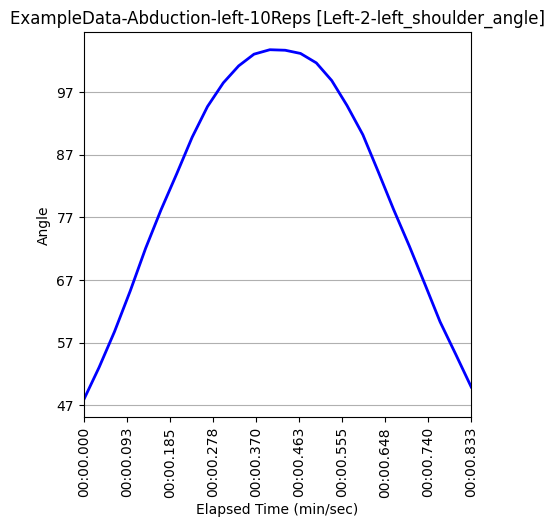

The file beside this chart, header and first rows:
Unnamed: 0, elapsed_timestamp, elapsed_time, timestamp, right_wrist_angle, right_wrist_x_pos, right_wrist_y_pos, right_wrist_z_pos, right_elbow_angle, right_elbow_x_pos, right_elbow_y_pos, right_elbow_z_pos, right_shoulder_angle, right_shoulder_x_pos, right_shoulder_y_pos, right_shoulder_z_pos, left_wrist_angle, left_wrist_x_pos, left_wrist_y_pos, left_wrist_z_pos, left_elbow_angle, left_elbow_x_pos, left_elbow_y_pos, left_elbow_z_pos
83, 2767, 2.767, 0:02.767, 165.5, 151, 1161, -0.2661, 179.5, 189, 985, -0.1166, 39.51, 236, 772, -0.1783, 143.5, 646, 1156, -0.3793, 174.2, 595, 977, -0.2293
84, 2800, 2.8, 0:02.800, 166, 151, 1160, -0.3245, 179.4, 189, 985, -0.1494, 39.51, 235, 772, -0.178, 147.7, 669, 1128, -0.5099, 174.8, 604, 964, -0.2815
85, 2833, 2.833, 0:02.833, 166.4, 151, 1160, -0.3925, 179.4, 189, 985, -0.2078, 39.56, 234, 772, -0.2286, 152.4, 715, 1105, -0.5828, 174.7, 627, 953, -0.344
86, 2867, 2.867, 0:02.867, 166.7, 151, 1159, -0.4031, 179.4, 189, 985, -0.201, 39.65, 234, 773, -0.2207, 159.7, 750, 1075, -0.527, 173, 640, 932, -0.3085
87, 2900, 2.9, 0:02.900, 166.9, 150, 1159, -0.4347, 179.5, 188, 985, -0.2018, 39.74, 233, 774, -0.2088, 167.2, 787, 1048, -0.6322, 171.5, 650, 912, -0.3092
88, 2933, 2.933, 0:02.933, 166.9, 150, 1157, -0.2039, 179.5, 188, 983, -0.04175, 39.83, 233, 773, -0.09965, 172.2, 829, 998, -0.3124, 170.8, 665, 884, -0.1282
89, 2967, 2.967, 0:02.967, 166.7, 150, 1156, -0.1454, 179.6, 187, 983, -0.02375, 39.94, 233, 773, -0.08786, 174.7, 871, 944, -0.3657, 170.8, 681, 866, -0.16
90, 3000, 3.0, 0:03.000, 166.3, 150, 1156, -0.1639, 179.6, 187, 984, -0.04758, 39.99, 233, 773, -0.1149, 175.4, 890, 903, -0.2378, 171.6, 695, 844, -0.1232
91, 3033, 3.033, 0:03.033, 165.8, 150, 1157, -0.05733, 179.5, 187, 984, -0.006819, 39.96, 233, 773, -0.1192, 176.7, 907, 863, -0.2127, 172.5, 707, 820, -0.122
92, 3067, 3.067, 0:03.067, 165.4, 150, 1157, -0.04138, 179.5, 187, 984, 0.03313, 39.98, 233, 773, -0.04357, 175.8, 923, 822, -0.207, 173.3, 722, 794, -0.0987
93, 3100, 3.1, 0:03.100, 164.9, 149, 1160, -0.07694, 179.6, 186, 987, 0.01115, 40.07, 233, 774, -0.05858, 175.7, 937, 791, -0.1944, 173.4, 738, 780, -0.09625
94, 3133, 3.133, 0:03.133, 164.5, 149, 1163, -0.1187, 179.6, 186, 989, -0.01304, 40.13, 233, 775, -0.0814, 174.9, 935, 765, -0.1976, 173.3, 739, 776, -0.1069
95, 3167, 3.167, 0:03.167, 164.1, 149, 1163, -0.1809, 179.7, 186, 991, -0.04395, 40.18, 233, 777, -0.08773, 174.8, 941, 753, -0.2289, 172.8, 738, 774, -0.1248
96, 3200, 3.2, 0:03.200, 163.7, 150, 1163, -0.2005, 179.7, 187, 991, -0.06495, 40.28, 233, 777, -0.1026, 174.7, 941, 755, -0.2259, 172.6, 741, 771, -0.1323
97, 3233, 3.233, 0:03.233, 163.4, 150, 1163, -0.1216, 179.7, 187, 991, -0.02807, 40.37, 233, 777, -0.09031, 174.9, 935, 768, -0.2302, 173, 739, 776, -0.1308
98, 3267, 3.267, 0:03.267, 163.2, 150, 1163, -0.09624, 179.6, 187, 991, -0.01746, 40.41, 234, 777, -0.09397, 176.3, 933, 791, -0.2396, 173.4, 734, 781, -0.1339
99, 3300, 3.3, 0:03.300, 163.3, 151, 1163, -0.113, 179.4, 187, 991, -0.02386, 40.44, 234, 777, -0.09509, 176.4, 922, 806, -0.3443, 173.1, 725, 787, -0.1736
100, 3333, 3.333, 0:03.333, 163.4, 151, 1162, -0.1067, 179.1, 187, 990, -0.01519, 40.55, 234, 777, -0.09536, 177.1, 919, 848, -0.3174, 172.4, 711, 809, -0.1616
101, 3367, 3.367, 0:03.367, 163.6, 151, 1162, -0.1407, 178.9, 187, 989, -0.01991, 40.69, 234, 777, -0.08818, 175.1, 901, 893, -0.234, 172.5, 692, 832, -0.09384
102, 3400, 3.4, 0:03.400, 163.7, 151, 1160, -0.3022, 178.7, 187, 987, -0.08408, 40.81, 234, 776, -0.07221, 174.5, 846, 933, -0.5946, 172.4, 675, 854, -0.2194
103, 3433, 3.433, 0:03.433, 163.9, 151, 1159, -0.3011, 178.6, 187, 985, -0.1181, 40.88, 235, 775, -0.1434, 170, 826, 1000, -0.4339, 172.8, 670, 873, -0.1955
104, 3467, 3.467, 0:03.467, 164, 151, 1158, -0.4091, 178.6, 188, 985, -0.1965, 40.9, 235, 775, -0.1935, 166.1, 778, 1034, -0.6119, 174.2, 652, 897, -0.2948
105, 3500, 3.5, 0:03.500, 164.2, 152, 1158, -0.4015, 178.8, 188, 984, -0.2049, 40.76, 235, 775, -0.2082, 157.2, 740, 1047, -0.6275, 176.3, 639, 910, -0.3196
106, 3533, 3.533, 0:03.533, 164.4, 152, 1157, -0.3522, 178.9, 189, 983, -0.1789, 40.58, 235, 775, -0.1948, 150.6, 707, 1090, -0.57, 176.9, 631, 931, -0.3052
107, 3567, 3.567, 0:03.567, 164.7, 153, 1158, -0.3206, 179.1, 190, 983, -0.155, 40.38, 235, 774, -0.1778, 144.1, 679, 1119, -0.4888, 176.4, 611, 942, -0.2699
108, 3600, 3.6, 0:03.600, 164.8, 153, 1160, -0.3068, 179.2, 190, 984, -0.1396, 40.19, 235, 774, -0.1712, 140.2, 656, 1142, -0.409, 175.3, 601, 959, -0.2398
